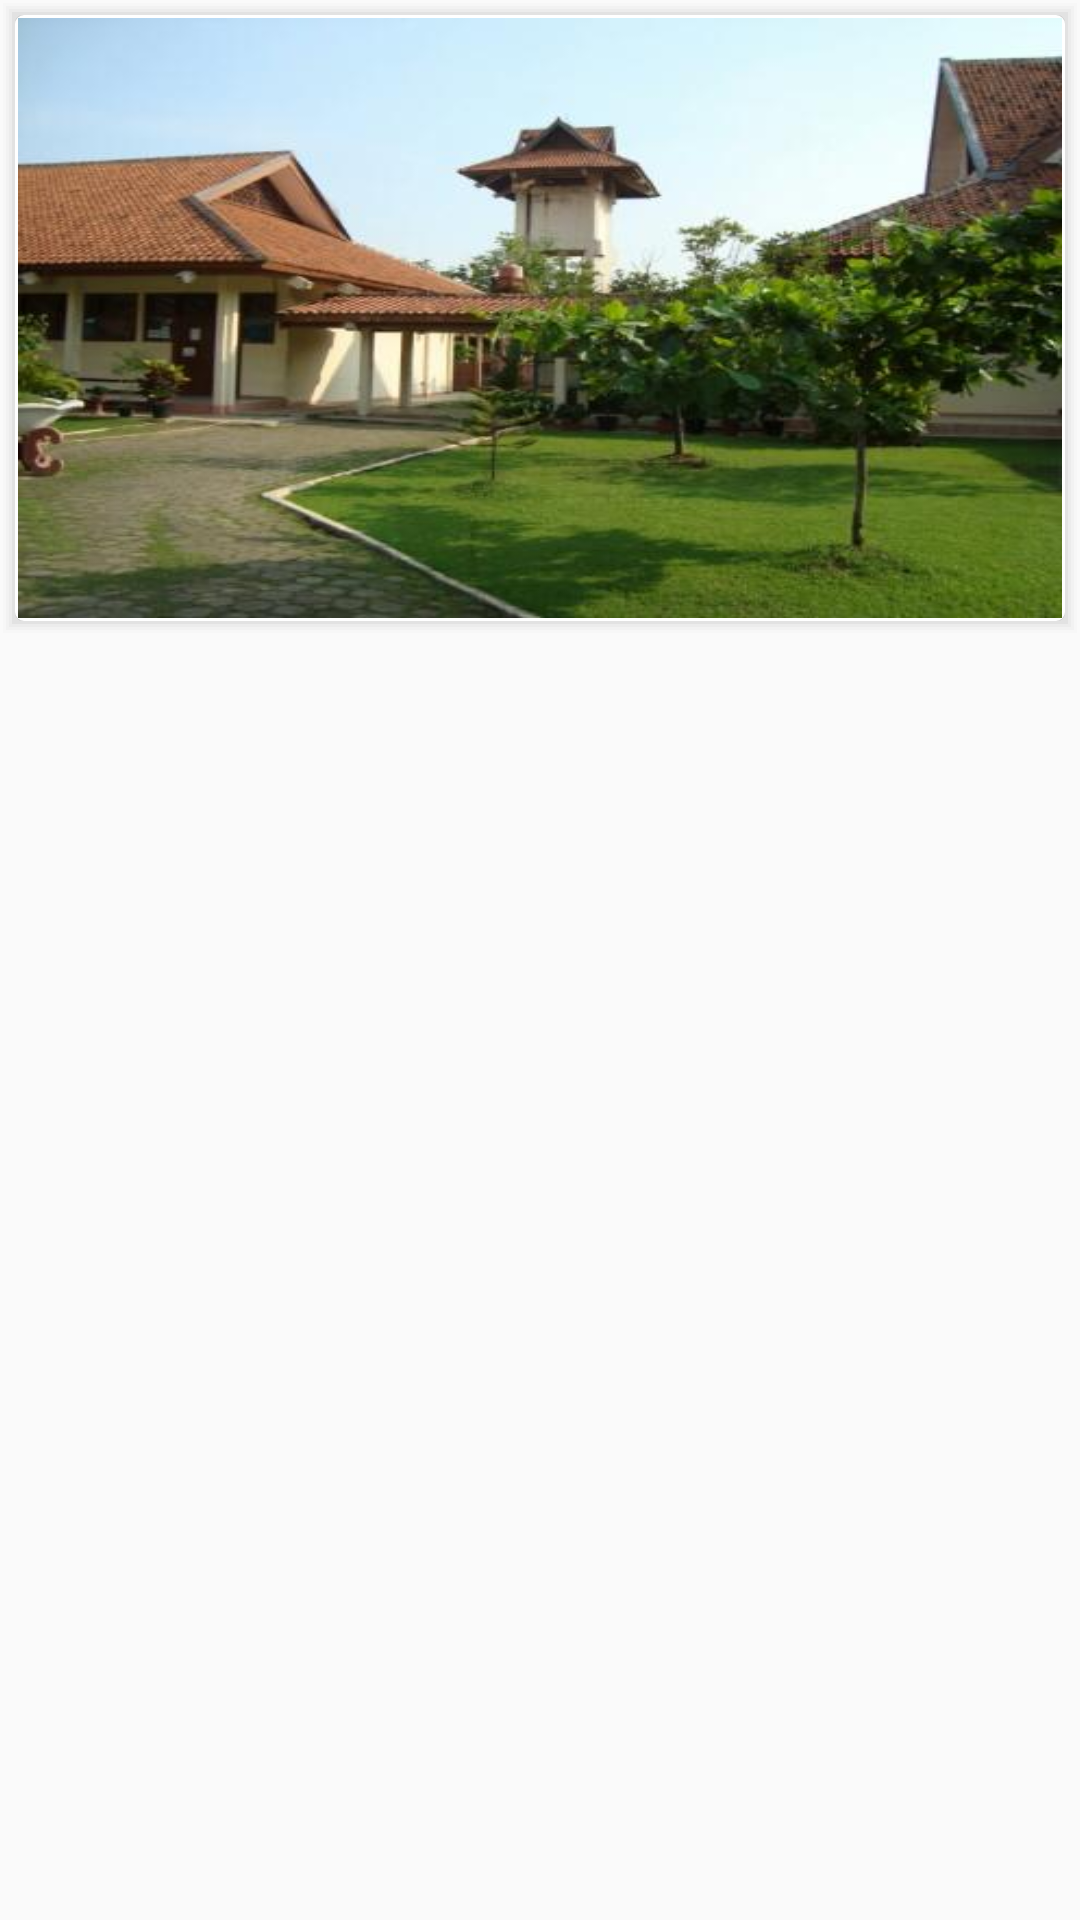

Here is an Android app screen rendered from its layout file. Give the layout XML and the strings, colors and styles it references.
<!-- AndroidManifest.xml: application theme AppTheme -->
<!-- res/layout/slide_show.xml -->
<?xml version="1.0" encoding="utf-8"?>
<RelativeLayout xmlns:android="http://schemas.android.com/apk/res/android"
    android:layout_width="match_parent"
    android:layout_height="match_parent">
    <LinearLayout
        android:background="@drawable/shadow"
        android:orientation="vertical"
        android:layout_width="match_parent"
        android:layout_height="wrap_content"
        android:padding="4dp">
        <ViewFlipper
            android:id="@+id/view_flipper_image_slide"
            android:layout_width="match_parent"
            android:layout_height="wrap_content"
            android:inAnimation="@anim/fade_in"
            android:outAnimation="@anim/fade_out"
            android:flipInterval="6000"
            android:repeatCount="infinite"
            android:autoStart="true"
            android:loopViews="true"
            android:padding="2dp">
            <LinearLayout
                android:orientation="vertical"
                android:layout_width="match_parent"
                android:layout_height="200dp">
                <ImageView
                    android:src="@drawable/img1"
                    android:layout_width="match_parent"
                    android:layout_height="wrap_content"
                    android:scaleType="fitXY"/>
            </LinearLayout>
            <LinearLayout
                android:orientation="vertical"
                android:layout_width="match_parent"
                android:layout_height="200dp">
                <View
                    android:background="@drawable/img2"
                    android:layout_width="match_parent"
                    android:layout_height="match_parent"
                    android:scaleType="fitXY"/>
            </LinearLayout>
            <LinearLayout
                android:orientation="vertical"
                android:layout_width="match_parent"
                android:layout_height="200dp">
                <View
                    android:background="@drawable/img3"
                    android:layout_width="match_parent"
                    android:layout_height="match_parent"
                    android:scaleType="fitXY"/>
            </LinearLayout>
            <LinearLayout
                android:orientation="vertical"
                android:layout_width="match_parent"
                android:layout_height="200dp">
                <View
                    android:background="@drawable/img4"
                    android:layout_width="match_parent"
                    android:layout_height="match_parent"
                    android:scaleType="fitXY"/>
            </LinearLayout>
            <LinearLayout
                android:orientation="vertical"
                android:layout_width="match_parent"
                android:layout_height="200dp">
                <View
                    android:background="@drawable/img5"
                    android:layout_width="match_parent"
                    android:layout_height="match_parent"
                    android:scaleType="fitXY"/>
            </LinearLayout>
        </ViewFlipper>
    </LinearLayout>
</RelativeLayout>
<!-- resources referenced by this layout -->
<resources>
  <!-- drawable img1: jpg bitmap (drawable, 29197 bytes) -->
  <!-- drawable img2: jpg bitmap (drawable, 32675 bytes) -->
  <!-- drawable img3: jpg bitmap (drawable, 37342 bytes) -->
  <!-- drawable img4: jpg bitmap (drawable, 36541 bytes) -->
  <!-- drawable img5: jpg bitmap (drawable, 145030 bytes) -->
  <!-- drawable shadow (drawable) -->
  <?xml version="1.0" encoding="utf-8"?>
  <layer-list xmlns:android="http://schemas.android.com/apk/res/android">
      
      <item>
          <shape>
              <padding
                  android:top="1dp"
                  android:right="1dp"
                  android:bottom="1dp"
                  android:left="1dp"/>
              <solid android:color="#00CCCCCC"/>
          </shape>
      </item>
      <item>
          <shape>
              <padding
                  android:top="1dp"
                  android:right="1dp"
                  android:bottom="1dp"
                  android:left="1dp"/>
              <solid android:color="#10CCCCCC"/>
          </shape>
      </item>
      <item>
          <shape>
              <padding
                  android:top="1dp"
                  android:right="1dp"
                  android:bottom="1dp"
                  android:left="1dp"/>
              <solid android:color="#20CCCCCC"/>
          </shape>
      </item>
      <item>
          <shape>
              <padding
                  android:top="1dp"
                  android:right="1dp"
                  android:bottom="1dp"
                  android:left="1dp"/>
              <solid android:color="#30CCCCCC"/>
          </shape>
      </item>
      <item>
          <shape>
              <padding
                  android:top="1dp"
                  android:right="1dp"
                  android:bottom="1dp"
                  android:left="1dp"/>
              <solid android:color="#50CCCCCC"/>
          </shape>
      </item>
  
      <item>
  
          <shape android:shape="rectangle">
              <stroke android:color="#CCC" android:width="1dp"/>
              <solid android:color="#FFF" />
              <corners android:radius="2dp" />
  
          </shape>
  
      </item>
  
      
      <item>
          <shape>
              <solid android:color="#ffffff" />
              <corners android:radius="3dp" />
          </shape>
      </item>
  </layer-list>
  <style name="AppTheme" parent="Theme.AppCompat.Light.NoActionBar">
          
          <item name="colorPrimary">@color/colorPrimary</item>
          <item name="colorPrimaryDark">@color/colorPrimaryDark</item>
          <item name="colorAccent">@color/colorAccent</item>
      </style>
  <color name="colorPrimary">#4CAF50</color>
  <color name="colorPrimaryDark">#378E3C</color>
  <color name="colorAccent">#FF3D00</color>
</resources>
